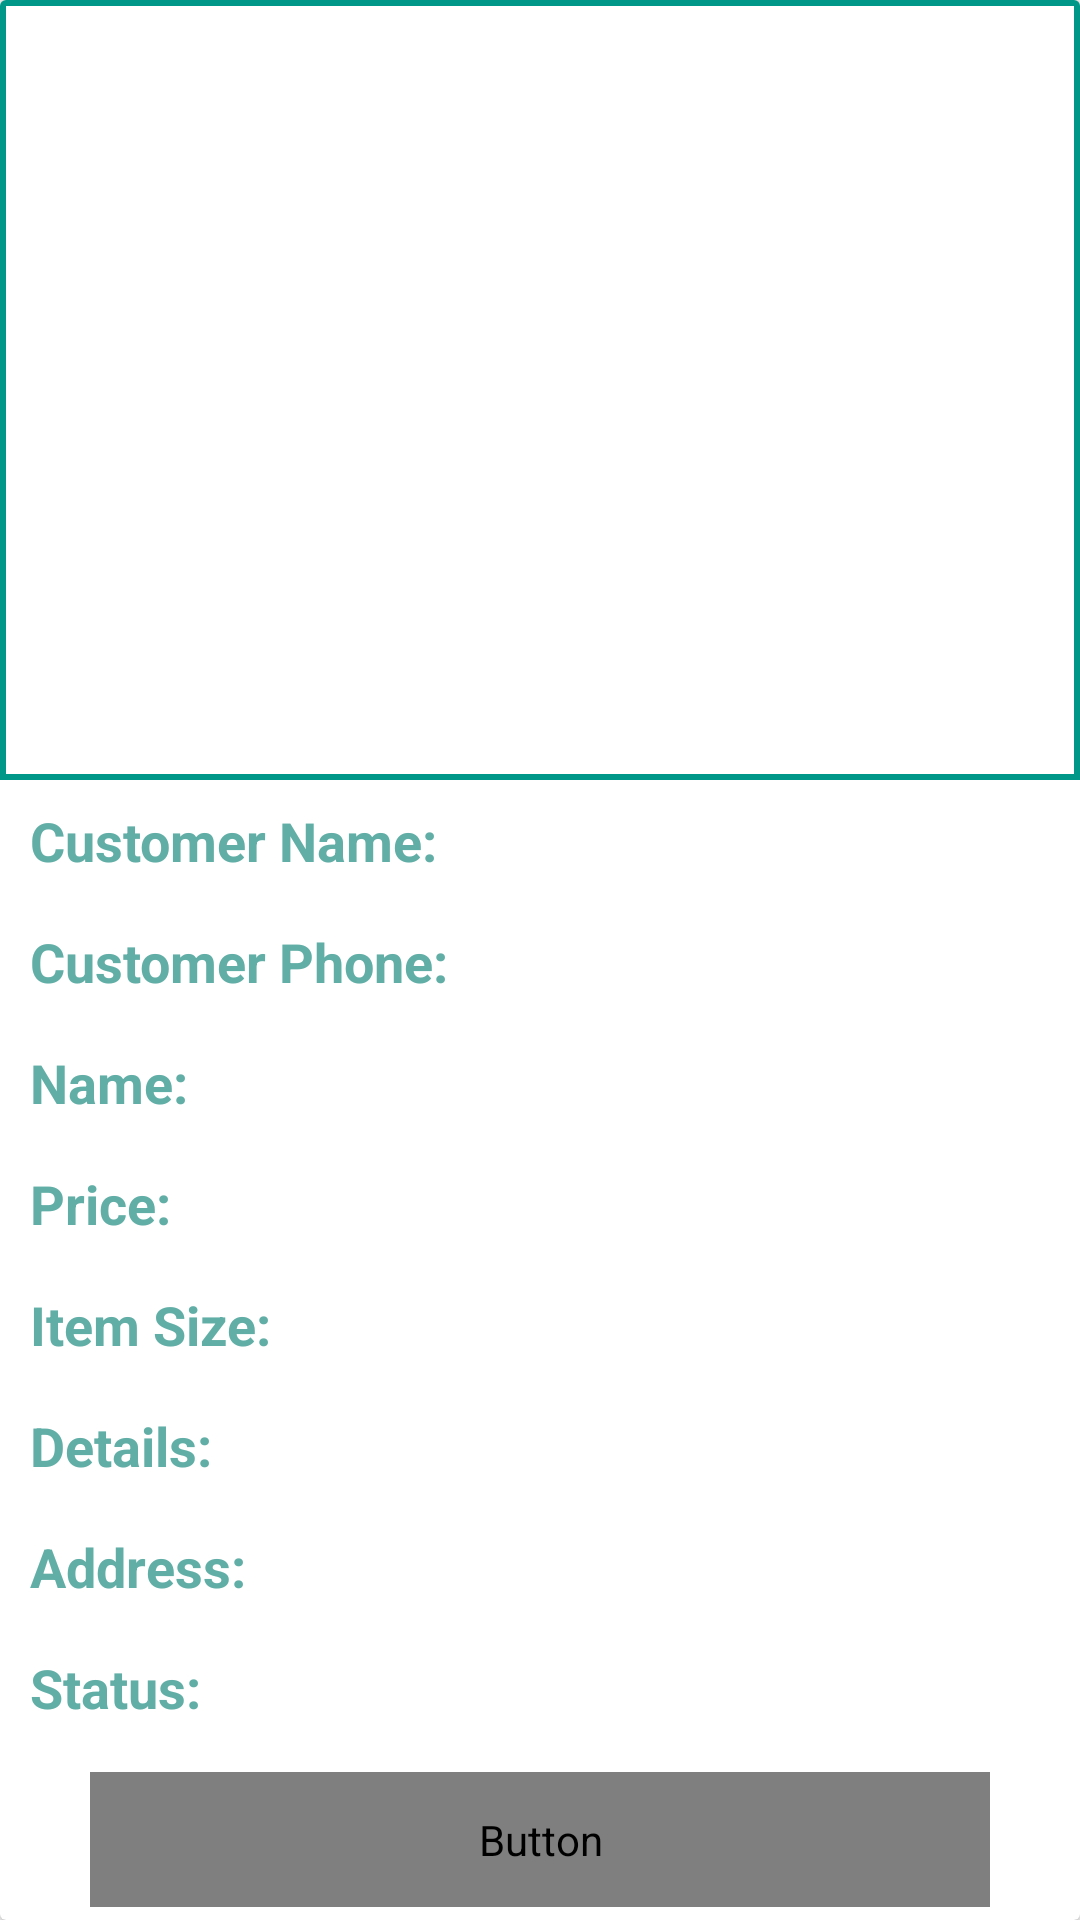

Write the Android layout XML for this screen, with the resource values it uses.
<!-- AndroidManifest.xml: application theme Theme.HoodStudioCarpentryApp -->
<!-- res/layout/image_view_change_order_status.xml -->
<?xml version="1.0" encoding="utf-8"?>
<androidx.cardview.widget.CardView xmlns:android="http://schemas.android.com/apk/res/android"
    android:layout_width="match_parent"
    android:layout_height="wrap_content"
    android:layout_margin="8dp">

    <LinearLayout
        android:layout_width="match_parent"
        android:layout_height="wrap_content"
        android:orientation="vertical">

        <ImageView
            android:id="@+id/image_view_uploaded8"
            android:layout_width="match_parent"
            android:background="@drawable/image_boundary"
            android:layout_height="260dp">

        </ImageView>

        <TextView
            android:id="@+id/image_view_cus_name8"
            android:layout_width="wrap_content"
            android:layout_height="wrap_content"
            android:layout_marginBottom="8dp"
            android:layout_marginTop="8dp"
            android:paddingLeft="10dp"
            android:textStyle="bold"
            android:text="Customer Name: "
            android:textColor="@color/write"
            android:textSize="18sp">

        </TextView>

        <TextView
            android:id="@+id/image_view_cus_phone8"
            android:layout_width="wrap_content"
            android:layout_height="wrap_content"
            android:layout_marginBottom="8dp"
            android:layout_marginTop="8dp"
            android:paddingLeft="10dp"
            android:textStyle="bold"
            android:text="Customer Phone: "
            android:textColor="@color/write"
            android:textSize="18sp">

        </TextView>

        <TextView
            android:id="@+id/image_view_name8"
            android:layout_width="wrap_content"
            android:layout_height="wrap_content"
            android:layout_marginBottom="8dp"
            android:layout_marginTop="8dp"
            android:paddingLeft="10dp"
            android:textStyle="bold"
            android:text="Name: "
            android:textColor="@color/write"
            android:textSize="18sp">

        </TextView>
        <TextView
            android:id="@+id/image_view_price8"
            android:layout_width="wrap_content"
            android:layout_height="wrap_content"
            android:layout_marginBottom="8dp"
            android:layout_marginTop="8dp"
            android:paddingLeft="10dp"
            android:textStyle="bold"
            android:text="Price: "
            android:textColor="@color/write"
            android:textSize="18sp">
        </TextView>
        <TextView
            android:id="@+id/image_view_size8"
            android:layout_width="wrap_content"
            android:layout_height="wrap_content"
            android:layout_marginBottom="8dp"
            android:layout_marginTop="8dp"
            android:text="Item Size: "
            android:textStyle="bold"
            android:paddingLeft="10dp"
            android:textColor="@color/write"
            android:textSize="18sp">
        </TextView>
        <TextView
            android:id="@+id/image_view_detail8"
            android:layout_width="wrap_content"
            android:layout_height="wrap_content"
            android:layout_marginBottom="8dp"
            android:layout_marginTop="8dp"
            android:textStyle="bold"
            android:paddingLeft="10dp"
            android:text="Details: "
            android:textColor="@color/write"
            android:textSize="18sp">
        </TextView>

        <TextView
            android:id="@+id/image_view_address8"
            android:layout_width="wrap_content"
            android:layout_height="wrap_content"
            android:layout_marginBottom="8dp"
            android:layout_marginTop="8dp"
            android:textStyle="bold"
            android:paddingLeft="10dp"
            android:text="Address: "
            android:textColor="@color/write"
            android:textSize="18sp">
        </TextView>

        <TextView
            android:id="@+id/image_view_status8"
            android:layout_width="wrap_content"
            android:layout_height="wrap_content"
            android:layout_marginBottom="8dp"
            android:layout_marginTop="8dp"
            android:paddingLeft="10dp"
            android:textStyle="bold"
            android:text="Status: "
            android:textColor="@color/write"
            android:textSize="18sp">
        </TextView>

        <Button
            android:id="@+id/btn_orderStatus8"
            android:layout_width="300dp"
            android:layout_height="45dp"
            android:text="Change Order Status"
            android:textAllCaps="false"
            android:textColor="@color/white"
            android:textSize="20sp"
            android:layout_marginBottom="8dp"
            android:layout_marginTop="8dp"
            android:fontFamily="@font/aclonica"
            android:layout_gravity="center"
            android:background="@drawable/btn">
        </Button>

    </LinearLayout>

</androidx.cardview.widget.CardView>
<!-- resources referenced by this layout -->
<resources>
  <color name="white">#FFFFFFFF</color>
  <color name="write">#61AEA6</color>
  <!-- drawable image_boundary (drawable) -->
  <?xml version="1.0" encoding="utf-8"?>
  <shape xmlns:android="http://schemas.android.com/apk/res/android">
      android:shape"rectangle">
      <stroke android:width="2dp"
          android:color="#009688"/>
  </shape>
  <style name="Theme.HoodStudioCarpentryApp" parent="Base.Theme.HoodStudioCarpentryApp" />
  <style name="Base.Theme.HoodStudioCarpentryApp" parent="Theme.AppCompat.DayNight.DarkActionBar">
          
          
      </style>
</resources>
